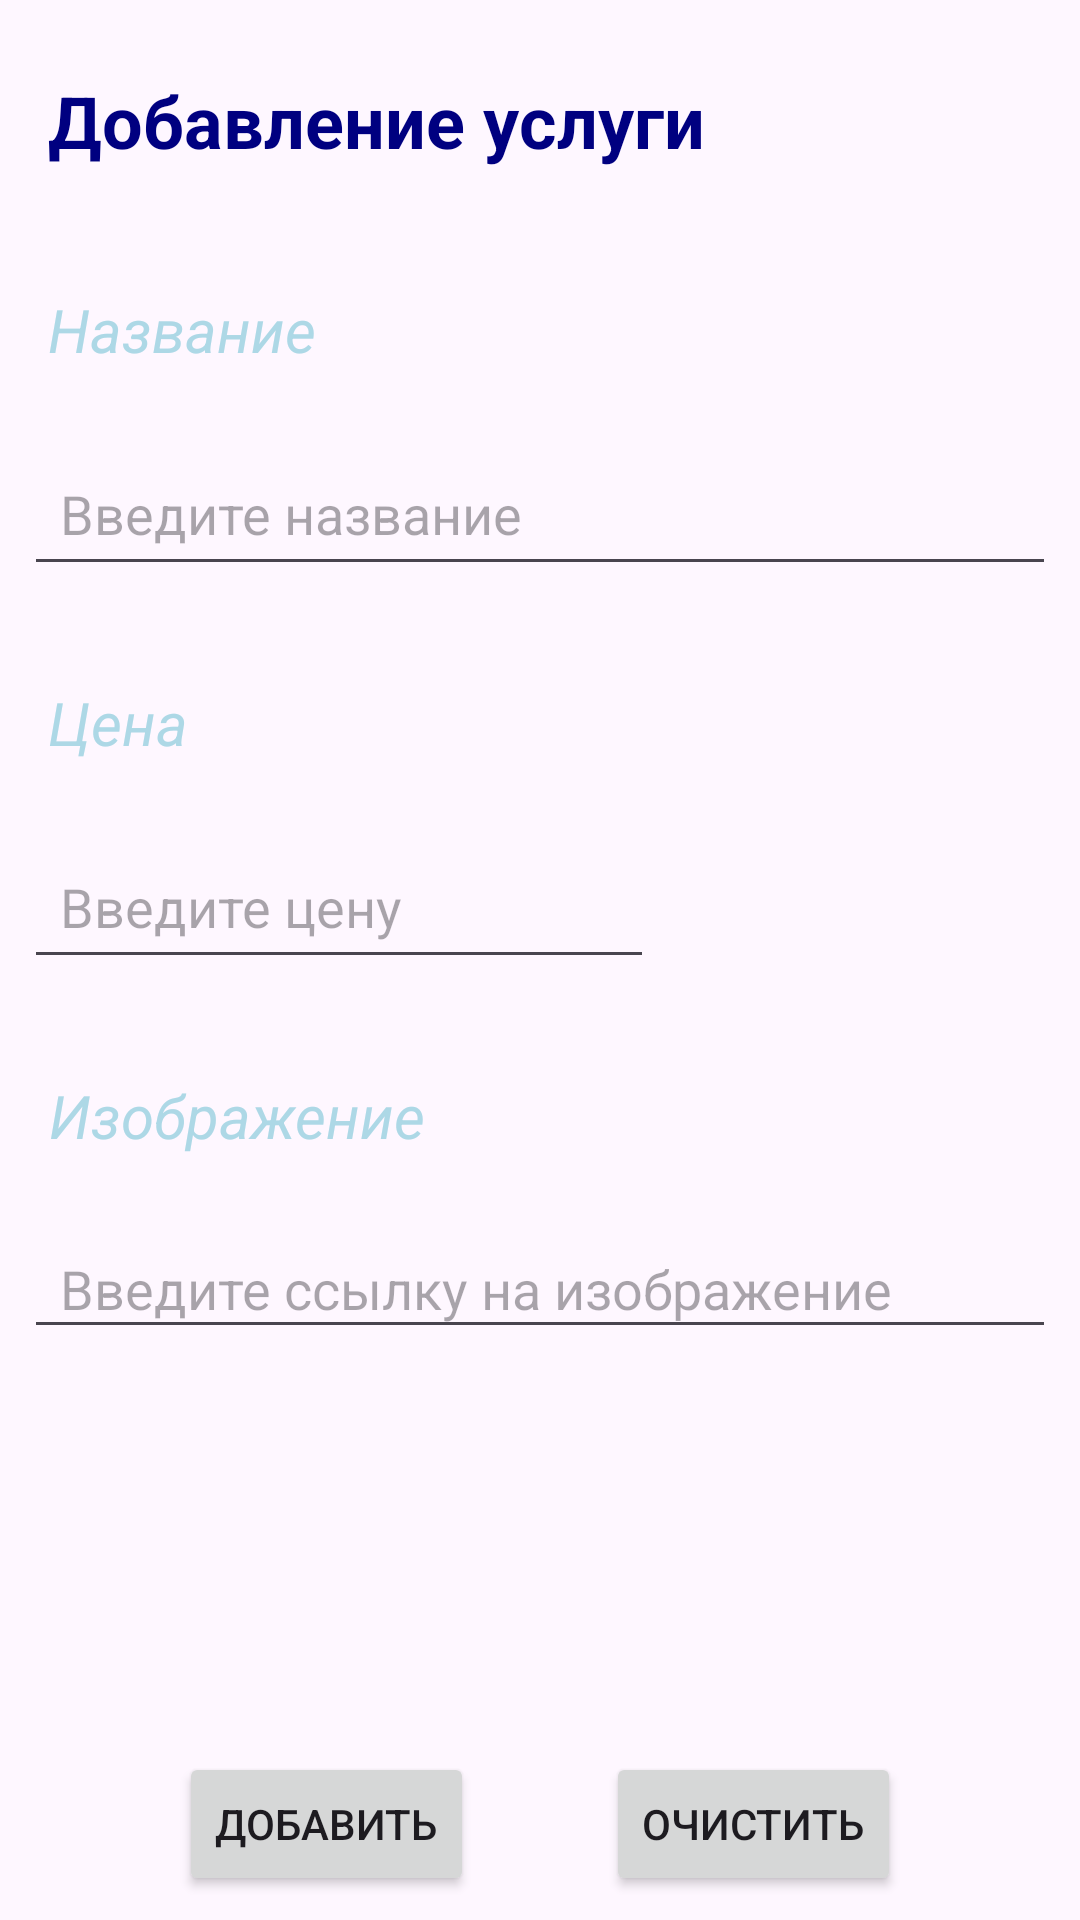

Produce the Android XML layout that renders to this screen, including the resource entries it uses.
<!-- AndroidManifest.xml: application theme Theme.Catalog -->
<!-- res/layout/fragment_add.xml -->
<?xml version="1.0" encoding="utf-8"?>
<FrameLayout xmlns:android="http://schemas.android.com/apk/res/android"
    xmlns:app="http://schemas.android.com/apk/res-auto"
    xmlns:tools="http://schemas.android.com/tools"
    android:layout_width="match_parent"
    android:layout_height="match_parent"
    tools:context=".AddFragment">

    <androidx.constraintlayout.widget.ConstraintLayout
        android:layout_width="match_parent"
        android:layout_height="match_parent">

        <TextView
            android:id="@+id/textView"
            style="@style/AppHeaderText"
            android:layout_width="wrap_content"
            android:layout_height="wrap_content"
            android:layout_marginStart="8dp"
            android:layout_marginTop="16dp"
            android:text="@string/add_item_text"
            android:textAppearance="@style/TextAppearance.AppCompat.Body1"
            app:layout_constraintStart_toStartOf="parent"
            app:layout_constraintTop_toTopOf="parent" />

        <TextView
            android:id="@+id/textView2"
            style="@style/AppSubHeaderText"
            android:layout_width="wrap_content"
            android:layout_height="wrap_content"
            android:layout_marginStart="8dp"
            android:layout_marginTop="24dp"
            android:text="@string/add_title_text"
            app:layout_constraintStart_toStartOf="parent"
            app:layout_constraintTop_toBottomOf="@+id/textView" />

        <EditText
            android:id="@+id/titleInput"
            style="@style/AppEditTextStyle"
            android:layout_width="0dp"
            android:layout_height="48dp"
            android:layout_marginStart="8dp"
            android:layout_marginTop="16dp"
            android:layout_marginEnd="8dp"
            android:ems="10"
            android:hint="@string/add_title_hint"
            android:inputType="text"
            app:layout_constraintEnd_toEndOf="parent"
            app:layout_constraintStart_toStartOf="parent"
            app:layout_constraintTop_toBottomOf="@+id/textView2" />

        <TextView
            android:id="@+id/textView3"
            style="@style/AppSubHeaderText"
            android:layout_width="wrap_content"
            android:layout_height="wrap_content"
            android:layout_marginStart="8dp"
            android:layout_marginTop="24dp"
            android:text="@string/add_price_text"
            app:layout_constraintStart_toStartOf="parent"
            app:layout_constraintTop_toBottomOf="@+id/titleInput" />

        <EditText
            android:id="@+id/priceInput"
            style="@style/AppEditTextStyle"
            android:layout_width="wrap_content"
            android:layout_height="48dp"
            android:layout_marginStart="8dp"
            android:layout_marginTop="16dp"
            android:ems="10"
            android:hint="@string/add_price_hint"
            android:inputType="numberDecimal"
            app:layout_constraintStart_toStartOf="parent"
            app:layout_constraintTop_toBottomOf="@+id/textView3" />

        <TextView
            android:id="@+id/textView4"
            style="@style/AppSubHeaderText"
            android:layout_width="wrap_content"
            android:layout_height="wrap_content"
            android:layout_marginStart="8dp"
            android:layout_marginTop="24dp"
            android:text="@string/add_url_text"
            android:visibility="invisible"
            app:layout_constraintStart_toStartOf="parent"
            app:layout_constraintTop_toBottomOf="@+id/priceInput" />

        <EditText
            android:id="@+id/urlInput"
            style="@style/AppEditTextStyle"
            android:layout_width="0dp"
            android:layout_height="48dp"
            android:layout_marginStart="8dp"
            android:layout_marginTop="16dp"
            android:layout_marginEnd="8dp"
            android:ems="10"
            android:hint="@string/add_url_hint"
            android:inputType="text"
            android:visibility="invisible"
            app:layout_constraintEnd_toEndOf="parent"
            app:layout_constraintStart_toStartOf="parent"
            app:layout_constraintTop_toBottomOf="@+id/textView4"
            tools:ignore="TextFields" />

        <Button
            android:id="@+id/addBtn"
            android:layout_width="wrap_content"
            android:layout_height="wrap_content"
            android:layout_marginStart="16dp"
            android:layout_marginBottom="8dp"
            android:text="@string/add_btn_text"
            app:layout_constraintBottom_toBottomOf="parent"
            app:layout_constraintEnd_toStartOf="@+id/clearBtn"
            app:layout_constraintStart_toStartOf="parent" />

        <Button
            android:id="@+id/clearBtn"
            android:layout_width="wrap_content"
            android:layout_height="wrap_content"
            android:layout_marginEnd="16dp"
            android:layout_marginBottom="8dp"
            android:text="@string/clear_btn_text"
            app:layout_constraintBottom_toBottomOf="parent"
            app:layout_constraintEnd_toEndOf="parent"
            app:layout_constraintStart_toEndOf="@+id/addBtn" />

        <TextView
            android:id="@+id/textView5"
            style="@style/AppSubHeaderText"
            android:layout_width="wrap_content"
            android:layout_height="wrap_content"
            android:layout_marginStart="8dp"
            android:layout_marginTop="24dp"
            android:text="@string/add_img_text"
            app:layout_constraintStart_toStartOf="parent"
            app:layout_constraintTop_toBottomOf="@+id/priceInput" />

        <EditText
            android:id="@+id/imgInput"
            style="@style/AppEditTextStyle"
            android:layout_width="0dp"
            android:layout_height="wrap_content"
            android:layout_marginStart="8dp"
            android:layout_marginTop="16dp"
            android:layout_marginEnd="8dp"
            android:ems="10"
            android:hint="@string/add_img_hint"
            android:inputType="text"
            app:layout_constraintEnd_toEndOf="parent"
            app:layout_constraintStart_toStartOf="parent"
            app:layout_constraintTop_toBottomOf="@+id/textView5" />
    </androidx.constraintlayout.widget.ConstraintLayout>
</FrameLayout>
<!-- resources referenced by this layout -->
<resources>
  <string name="add_btn_text">Добавить</string>
  <string name="add_img_hint">Введите ссылку на изображение</string>
  <string name="add_img_text">Изображение</string>
  <string name="add_item_text">Добавление услуги</string>
  <string name="add_price_hint">Введите цену</string>
  <string name="add_price_text">Цена</string>
  <string name="add_title_hint">Введите название</string>
  <string name="add_title_text">Название</string>
  <string name="add_url_hint">Введите ссылку</string>
  <string name="add_url_text">Ссылка</string>
  <string name="clear_btn_text">Очистить</string>
  <style name="AppEditTextStyle" parent="Widget.AppCompat.EditText">
          <item name="android:layout_width">match_parent</item>
          <item name="android:layout_height">48dp</item>
          <item name="android:paddingStart">12dp</item>
          <item name="android:paddingEnd">12dp</item>
          <item name="android:paddingTop">8dp</item>
          <item name="android:paddingBottom">8dp</item>
          <item name="android:textColor">#000000</item>
      </style>
  <style name="AppHeaderText" parent="AppBaseText">
          <item name="android:textSize">24sp</item>
          <item name="android:textStyle">bold</item>
          <item name="android:textColor">@color/dark_blue</item>
      </style>
  <style name="AppSubHeaderText" parent="AppBaseText">
          <item name="android:textSize">20sp</item>
          <item name="android:textStyle">italic</item>
          <item name="android:textColor">@color/blue</item>
      </style>
  <style name="Theme.Catalog" parent="Base.Theme.Catalog" />
  <style name="AppBaseText" parent="android:Widget.TextView">
          <item name="android:layout_width">wrap_content</item>
          <item name="android:layout_height">wrap_content</item>
          <item name="android:gravity">center</item>
          <item name="android:textColor">#000000</item>
          <item name="android:textSize">16sp</item>
          <item name="android:padding">8dp</item>
          <item name="android:textStyle">bold</item>
          <item name="android:lineSpacingMultiplier">1.2</item>
      </style>
  <color name="dark_blue">#000080</color>
  <color name="blue">#ADD8E6</color>
  <style name="Base.Theme.Catalog" parent="Theme.Material3.DayNight.NoActionBar">
          
          
      </style>
</resources>
